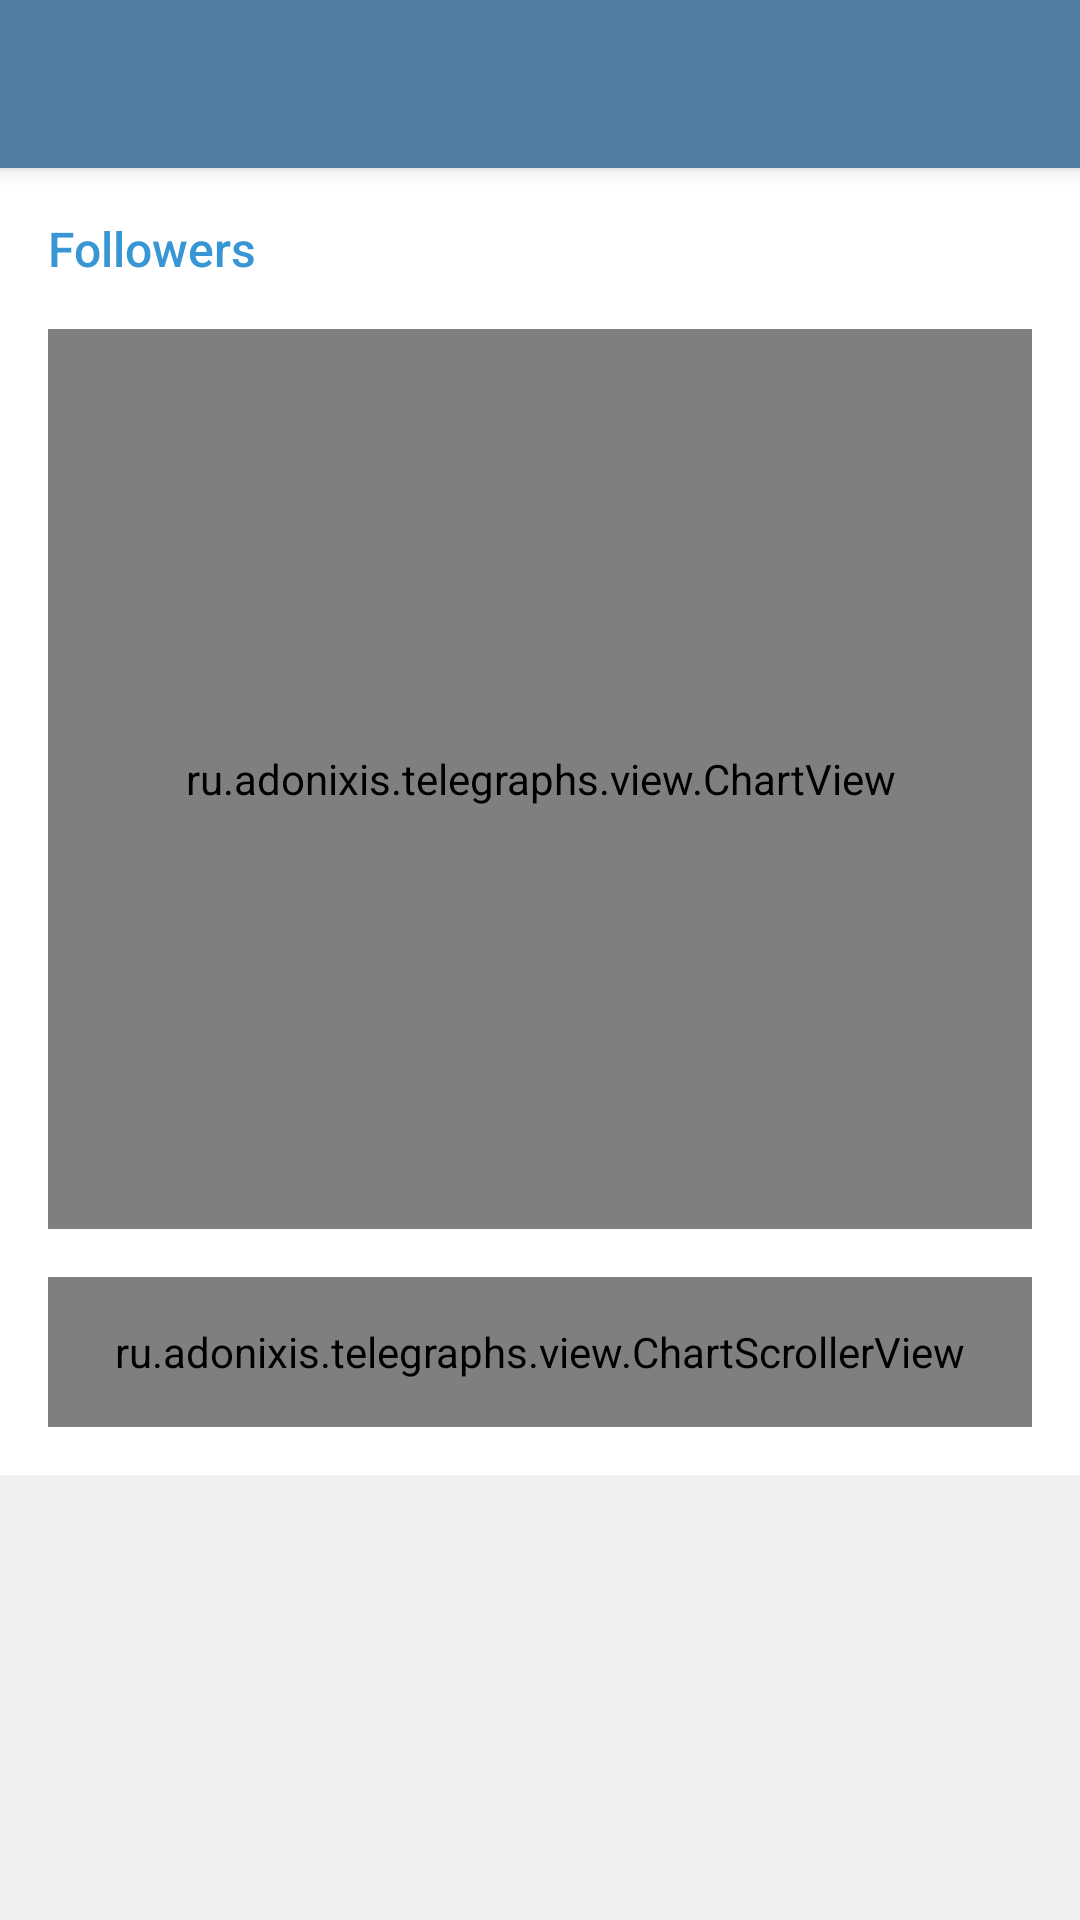

Here is an Android app screen rendered from its layout file. Give the layout XML and the strings, colors and styles it references.
<!-- AndroidManifest.xml: application theme AppTheme -->
<!-- res/layout/activity_charts.xml -->
<?xml version="1.0" encoding="utf-8"?>
<layout
    xmlns:android="http://schemas.android.com/apk/res/android"
    xmlns:app="http://schemas.android.com/apk/res-auto"
    xmlns:tools="http://schemas.android.com/tools">

    <data></data>

    <androidx.coordinatorlayout.widget.CoordinatorLayout
        android:layout_width="match_parent"
        android:layout_height="match_parent"
        android:fitsSystemWindows="true"
        >

        <com.google.android.material.appbar.AppBarLayout
            android:id="@+id/appbar"
            android:layout_width="match_parent"
            android:layout_height="wrap_content"
            android:theme="@style/AppTheme.DarkToolbar"
            >

            <androidx.appcompat.widget.Toolbar
                android:id="@+id/toolbar"
                android:layout_width="match_parent"
                android:layout_height="?attr/actionBarSize"
                app:layout_constraintTop_toTopOf="parent"
                app:layout_constraintLeft_toLeftOf="parent"
                app:layout_constraintRight_toRightOf="parent"
                app:popupTheme="@style/AppTheme.PopupOverlay"
                android:background="?attr/colorPrimary"
                />

        </com.google.android.material.appbar.AppBarLayout>

        <androidx.core.widget.NestedScrollView
            android:id="@+id/scroll_view"
            android:layout_width="match_parent"
            android:layout_height="match_parent"
            app:layout_behavior="@string/appbar_scrolling_view_behavior"
            >

            <androidx.constraintlayout.widget.ConstraintLayout
                android:layout_width="match_parent"
                android:layout_height="wrap_content"
                android:background="@color/chart_bg"
                tools:context=".activity.ChartsActivity"

                android:focusableInTouchMode="true"
                android:focusable="true"
                >

                <TextView
                    android:id="@+id/text_followers"
                    android:layout_width="wrap_content"
                    android:layout_height="wrap_content"
                    app:layout_constraintTop_toTopOf="parent"
                    app:layout_constraintStart_toStartOf="parent"
                    android:layout_marginTop="16dp"
                    android:layout_marginStart="16dp"
                    android:textColor="@color/colorAccent"
                    android:fontFamily="sans-serif-medium"
                    android:textSize="16sp"
                    android:text="@string/label_followers"
                    />

                <ru.adonixis.telegraphs.view.ChartView
                    android:id="@+id/view_chart"
                    android:layout_width="0dp"
                    android:layout_height="300dp"
                    app:layout_constraintTop_toBottomOf="@+id/text_followers"
                    app:layout_constraintStart_toStartOf="parent"
                    app:layout_constraintEnd_toEndOf="parent"
                    android:layout_marginTop="16dp"
                    android:layout_marginStart="16dp"
                    android:layout_marginEnd="16dp"
                    app:labelColor="@color/chart_label"
                    app:markerLineColor="@color/chart_marker_line"
                    app:gridColor="@color/chart_grid"
                    app:bubbleBgColor="@color/chart_bubble_bg"
                    app:bubbleShadowColor="@color/chart_bubble_shadow"
                    app:bubbleTextDateColor="@color/chart_bubble_text_date"
                    />

                <ru.adonixis.telegraphs.view.ChartScrollerView
                    android:id="@+id/view_chart_scroller"
                    android:layout_width="0dp"
                    android:layout_height="50dp"
                    app:layout_constraintTop_toBottomOf="@+id/view_chart"
                    app:layout_constraintStart_toStartOf="parent"
                    app:layout_constraintEnd_toEndOf="parent"
                    android:layout_marginTop="16dp"
                    android:layout_marginStart="16dp"
                    android:layout_marginEnd="16dp"
                    app:overlayColor="@color/chart_scroller_overlay"
                    app:carriageColor="@color/chart_scroller_carriage"
                    app:carriageLeftPercent="50"
                    app:carriageRightPercent="75"
                    />

                <androidx.recyclerview.widget.RecyclerView
                    android:id="@+id/recycler_lines"
                    android:layout_width="0dp"
                    android:layout_height="wrap_content"
                    android:layout_marginTop="16dp"
                    android:layout_marginStart="10dp"
                    app:layout_constraintTop_toBottomOf="@+id/view_chart_scroller"
                    app:layout_constraintStart_toStartOf="parent"
                    app:layout_constraintEnd_toEndOf="parent"
                    android:nestedScrollingEnabled="false"
                    tools:listitem="@layout/item_chart_line"
                    />

            </androidx.constraintlayout.widget.ConstraintLayout>

        </androidx.core.widget.NestedScrollView>

    </androidx.coordinatorlayout.widget.CoordinatorLayout>

</layout>
<!-- res/layout/item_chart_line.xml (included above) -->
<?xml version="1.0" encoding="utf-8"?>
<layout
    xmlns:android="http://schemas.android.com/apk/res/android"
    xmlns:app="http://schemas.android.com/apk/res-auto"
    xmlns:tools="http://schemas.android.com/tools"
    >

    <data>
        <import type="android.view.View"/>
        <variable name="chartLine" type="ru.adonixis.telegraphs.model.Line" />
    </data>

    <androidx.appcompat.widget.AppCompatCheckBox
        android:id="@+id/checkbox"
        android:layout_width="wrap_content"
        android:layout_height="wrap_content"
        android:paddingStart="12dp"
        android:paddingEnd="12dp"
        android:checked="@{chartLine.enabled}"
        android:text="@{chartLine.name}"
        android:buttonTint="@{chartLine.color}"
        tools:checked="true"
        tools:text="Joined"
        />

</layout>
<!-- resources referenced by this layout -->
<resources>
  <color name="chart_bg">#FFFFFF</color>
  <color name="chart_bubble_bg">#FFFFFF</color>
  <color name="chart_bubble_shadow">#D8D8D8</color>
  <color name="chart_bubble_text_date">#222222</color>
  <color name="chart_grid">#F1F1F2</color>
  <color name="chart_label">#96A2AA</color>
  <color name="chart_marker_line">#E5EBEF</color>
  <color name="chart_scroller_carriage">#80DBE7F0</color>
  <color name="chart_scroller_overlay">#B3F5F8F9</color>
  <color name="colorAccent">#3896D4</color>
  <string name="label_followers">Followers</string>
  <style name="AppTheme.DarkToolbar" parent="ThemeOverlay.AppCompat.Dark.ActionBar" />
  <style name="AppTheme.PopupOverlay" parent="ThemeOverlay.AppCompat.Light" />
  <style name="AppTheme" parent="Theme.MaterialComponents.DayNight.NoActionBar">
          <item name="colorPrimary">@color/colorPrimary</item>
          <item name="colorPrimaryDark">@color/colorPrimaryDark</item>
          <item name="colorAccent">@color/colorAccent</item>
          <item name="android:windowBackground">@color/window_bg</item>
  
          <item name="android:windowAnimationStyle">@style/WindowAnimationTransition</item>
  
  
  
          
  
  
      </style>
  <color name="colorPrimary">#517DA2</color>
  <color name="colorPrimaryDark">#426382</color>
  <color name="window_bg">#F0F0F0</color>
  <style name="WindowAnimationTransition">
          <item name="android:windowEnterAnimation">@anim/fade_in</item>
          <item name="android:windowExitAnimation">@anim/fade_out</item>
      </style>
</resources>
